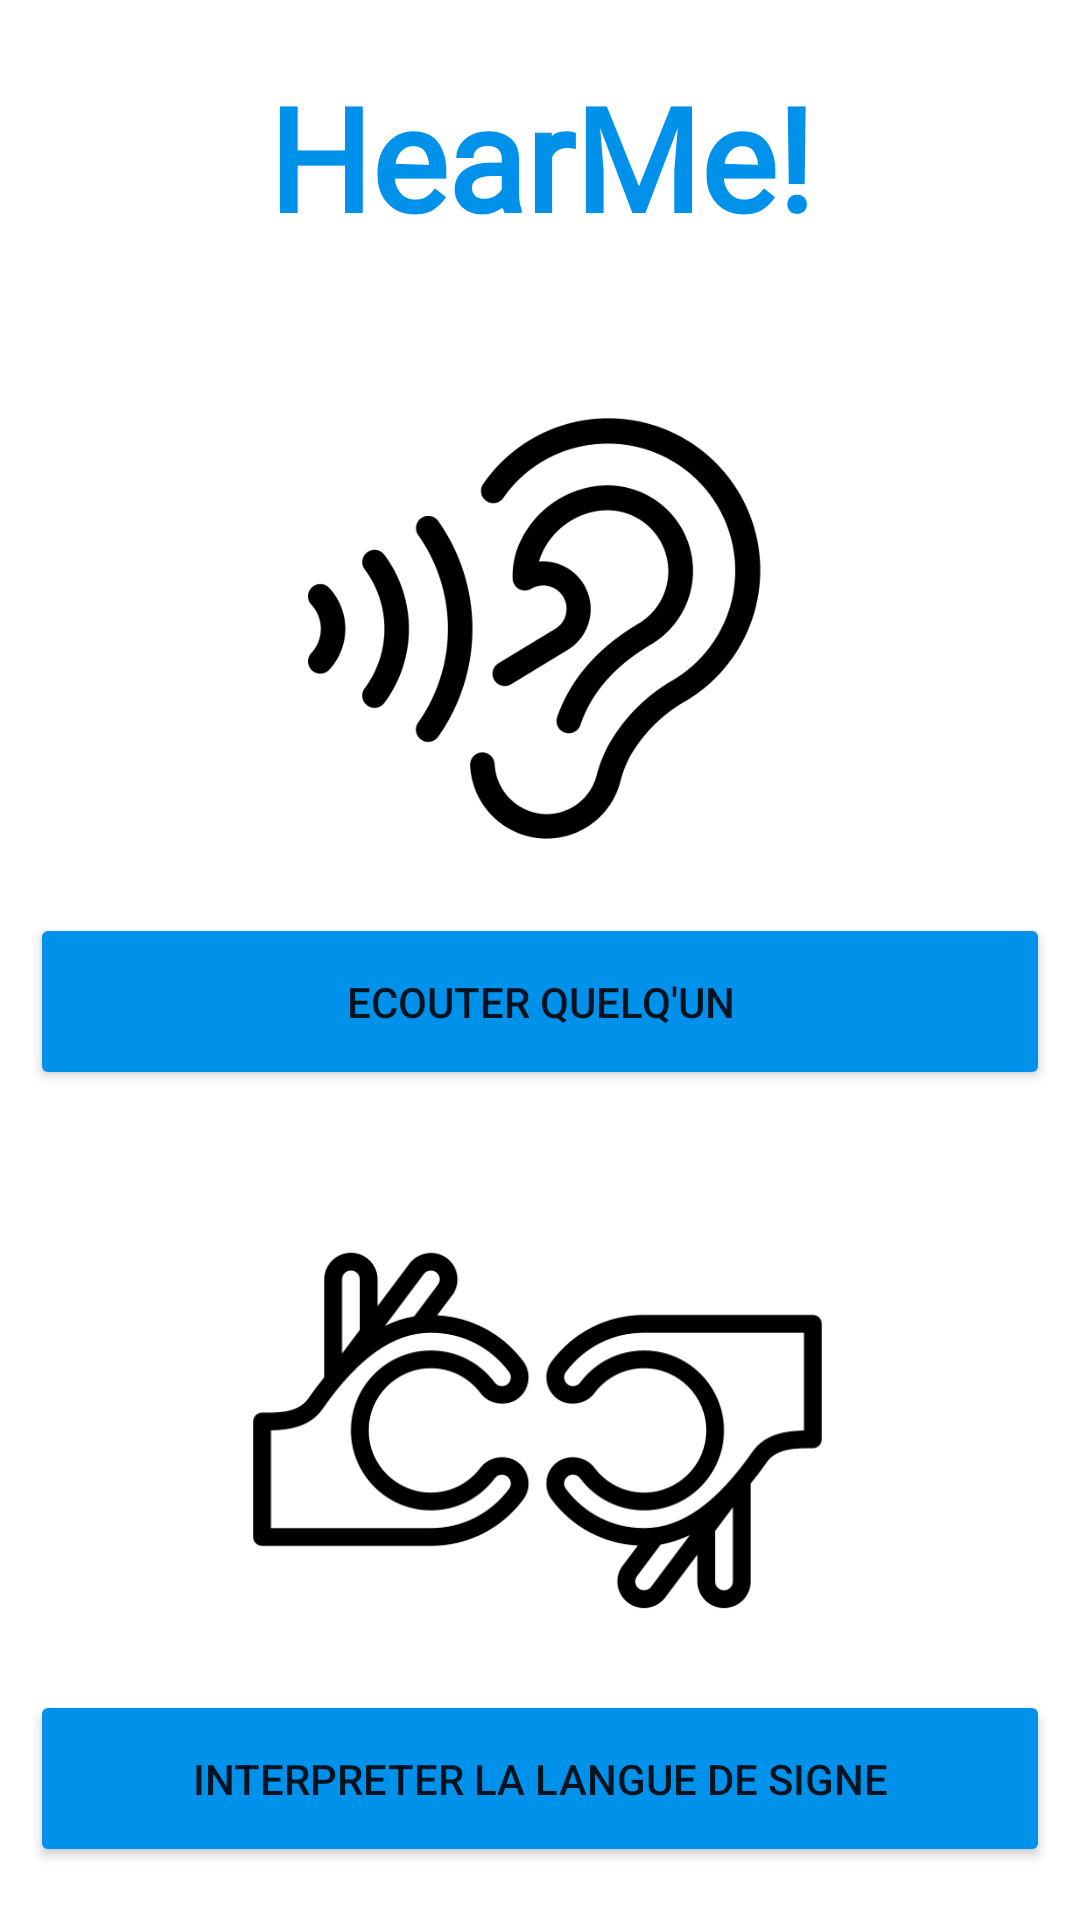

The Android layout XML behind this screen, and the referenced resources:
<!-- AndroidManifest.xml: application theme Theme.HearMe -->
<!-- res/layout/activity_main.xml -->
<?xml version="1.0" encoding="utf-8"?>
<androidx.constraintlayout.widget.ConstraintLayout xmlns:android="http://schemas.android.com/apk/res/android"
    xmlns:app="http://schemas.android.com/apk/res-auto"
    xmlns:tools="http://schemas.android.com/tools"
    android:layout_width="match_parent"
    android:layout_height="match_parent"
    tools:context=".MainActivity">

    <LinearLayout
        android:layout_width="match_parent"
        android:layout_height="match_parent"
        android:orientation="vertical"
        android:gravity="center_horizontal">

        <TextView
            android:layout_width="match_parent"
            android:layout_height="wrap_content"
            android:fontFamily="@font/roboto_slab"
            android:gravity="center"
            android:paddingTop="20dp"
            android:text="HearMe!"
            android:textAppearance="@style/TextAppearance.AppCompat.Body1"
            android:textColor="@color/BleuDefault"
            android:textSize="48sp"
            android:textStyle="bold" />

        <ImageView
            android:layout_width="200dp"
            android:layout_height="150dp"
            android:layout_marginTop="50dp"
            android:src="@drawable/ear" />

        <Button
            android:id="@+id/hearButton"
            android:layout_width="match_parent"
            android:layout_height="wrap_content"
            android:layout_marginLeft="10dp"
            android:layout_marginTop="20dp"
            android:layout_marginRight="10dp"
            android:layout_marginBottom="20dp"
            android:paddingTop="20dp"
            android:paddingBottom="20dp"
            android:text="Ecouter quelq'un"
            android:backgroundTint="@color/BleuDefault"/>

        <ImageView
            android:layout_width="200dp"
            android:layout_height="150dp"
            android:layout_marginTop="20dp"
            android:layout_marginBottom="10dp"
            android:src="@drawable/hands"/>

        <Button
            android:id="@+id/viewButton"
            android:layout_width="match_parent"
            android:layout_height="wrap_content"
            android:layout_marginLeft="10dp"
            android:layout_marginRight="10dp"
            android:paddingTop="20dp"
            android:paddingBottom="20dp"
            android:text="Interpreter la langue de signe"
            android:backgroundTint="@color/BleuDefault"/>

    </LinearLayout>



</androidx.constraintlayout.widget.ConstraintLayout>
<!-- resources referenced by this layout -->
<resources>
  <color name="BleuDefault">#0091ea</color>
  <!-- drawable ear: png bitmap (drawable, 21156 bytes) -->
  <!-- drawable hands: png bitmap (drawable, 18519 bytes) -->
  <style name="Theme.HearMe" parent="Theme.MaterialComponents.DayNight.DarkActionBar">
          
          <item name="colorPrimary">@color/purple_500</item>
          <item name="colorPrimaryVariant">@color/purple_700</item>
          <item name="colorOnPrimary">@color/white</item>
          
          <item name="colorSecondary">@color/teal_200</item>
          <item name="colorSecondaryVariant">@color/teal_700</item>
          <item name="colorOnSecondary">@color/black</item>
          
          <item name="android:statusBarColor" tools:targetApi="l">?attr/colorPrimaryVariant</item>
          
          
      </style>
  <color name="purple_500">#FF6200EE</color>
  <color name="purple_700">#FF3700B3</color>
  <color name="white">#FFFFFFFF</color>
  <color name="teal_200">#FF03DAC5</color>
  <color name="teal_700">#FF018786</color>
  <color name="black">#FF000000</color>
</resources>
